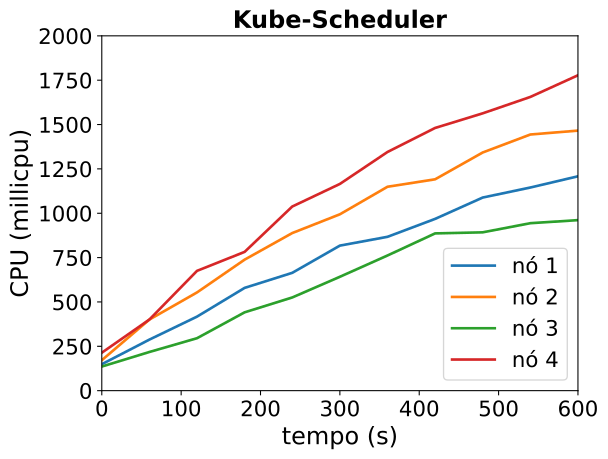

Data behind this chart, as committed beside it:
timestamp, ppgcc-m02_pod_amount, ppgcc-m02_memory, ppgcc-m02_cpu, ppgcc-m03_pod_amount, ppgcc-m03_memory, ppgcc-m03_cpu, ppgcc-m04_pod_amount, ppgcc-m04_memory, ppgcc-m04_cpu, ppgcc-m05_pod_amount, ppgcc-m05_memory, ppgcc-m05_cpu
0, 5, 1066260, 149039629, 5, 1089732, 171593783, 5, 1103260, 135929521, 5, 1093204, 213874621
60, 5, 1072728, 287815283, 5, 1097916, 400840463, 5, 1109464, 217976120, 5, 1098088, 400953298
120, 5, 1076820, 417337195, 5, 1104780, 553746902, 5, 1112236, 295669518, 5, 1104028, 675313492
180, 5, 1080912, 579347056, 5, 1108740, 738538503, 5, 1115404, 441572149, 5, 1108516, 782309847
240, 5, 1084740, 664142620, 5, 1111380, 888353272, 5, 1117516, 525315516, 5, 1111156, 1037927023
300, 5, 1085664, 817534432, 5, 1117056, 994072118, 5, 1120288, 641899627, 5, 1113664, 1165248520
360, 5, 1088568, 867172643, 5, 1116000, 1149286926, 5, 1124512, 761881611, 5, 1117756, 1345316075
420, 5, 1089360, 968227966, 5, 1117188, 1191310081, 5, 1129132, 886422776, 5, 1119868, 1480793187
480, 5, 1092924, 1088553242, 5, 1120224, 1342504163, 5, 1128340, 892496276, 5, 1121584, 1563242727
540, 5, 1095168, 1145042635, 5, 1122468, 1443829282, 5, 1127680, 943936825, 5, 1125148, 1655629366
600, 5, 1094244, 1208366927, 5, 1124448, 1465804293, 5, 1129000, 961234213, 5, 1131088, 1777740151
